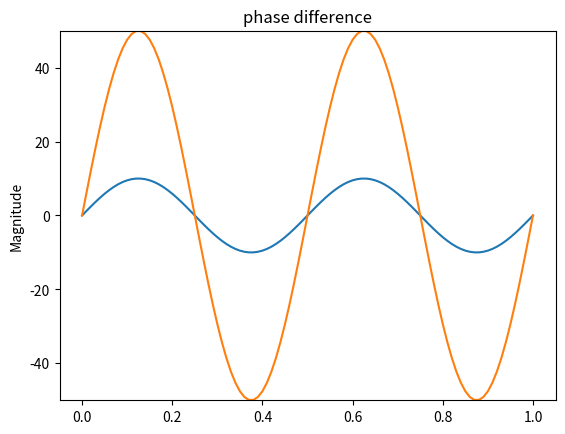

Here is the Python script that generated this plot:
import re
import numpy as np
import math
import random
import copy
import matplotlib.pyplot as plt

def getComponentValue(componentValue):
	if(componentValue.lower().endswith('k')):
		val = complex(componentValue[:-1]) * 1000
	elif(componentValue.lower().endswith('meg')):
		val = complex(componentValue[:-3]) * 1000000
	elif(componentValue.lower().endswith('g')):
		val = complex(componentValue[:-1]) * 1000000000
	elif(componentValue.lower().endswith('t')):
		val = complex(componentValue[:-1]) * 1000000000000
	elif(componentValue.lower().endswith('m')):
		val = complex(componentValue[:-1]) / 1000
	elif(componentValue.lower().endswith('u')):
		val = complex(componentValue[:-1]) / 1000000
	elif(componentValue.lower().endswith('n')):
		val = complex(componentValue[:-1]) / 1000000000
	elif(componentValue.lower().endswith('p')):
		val = complex(componentValue[:-1]) / 1000000000000
	elif(componentValue.lower().endswith('f')):
		val = complex(componentValue[:-1]) / 1000000000000000
	else:
		val = complex(componentValue)

	return val

def getNodes(nodeValue):
	return nodeValue[1:-1].lower().split(';')

def rect2pol(complexNumber):
	if (complexNumber.real == 0):
		if (complexNumber.imag == 0):
			phase = 0
		else:
			phase = math.pi / 2 * 180 / math.pi

	elif (complexNumber.imag == 0):
		phase = 0
	
	else:
		phase = math.atan(complexNumber.imag / complexNumber.real) * 180 / math.pi

	if (complexNumber.real < 0):
		phase = phase + math.pi * 180 / math.pi

	return (abs(complexNumber), phase)

def pol2rect(magnitude, phase):
	complexNumber = complex(magnitude * math.cos(phase), magnitude * math.sin(phase))
	return complexNumber

# netlist = """.DC OP
# .GND N0
# R R1 (N1;N0) 1k
# R R2 (N2;N0) 1k
# R R3 (N4;N2) 1k
# R R4 (N3;N2) 1k
# R R5 (N4;N3) 1k
# R R6 (N3;N0) 1k
# V V1 (N2;N1) 10"""
# netlist = """.DC OP
# R R1 (N1;N2) 1k
# R R2 (N3;N0) 1k
# L L1 (N2;N3) 1m
# V V1 (N1;N0) 10"""
# netlist = """.DC OP
# V V1 (N1;N0) 10
# R R1 (N2;N1) 10k
# R R2 (N2;N0) 10k
# R R3 (N4;N3) 10k
# OPAMP3 A1 (N2;N3;N4)"""
netlist = """.AC SWEEP FREQ V1 10 10000 N2
.GRAPH N1 N2
V V1 (N1;N0) 10 1
G G1 (N1;N2) 6.28318530718m
C C1 (N0;N2) 1u
R R1 (N1;N0) 1k"""
# netlist = """.AC OP
# .GRAPH N1 N4
# V V1 (N1;N0) 10 500
# V V2 (N2;N0) 5 200
# R R1 (N0;N2) 1k
# C C1 (N2;N1) 1u
# OPAMP3 A1 (N2;N3;N4)
# R R2 (N3;N4) 1k
# R R3 (N3;N0) 1k"""
# netlist = """.AC op
# .GRAPH N1 N2
# V V1 (N1;N0) 10 500
# V V2 (N2;N0) 10 0
# C C1 (N1;N2) 1u
# R R1 (N1;N2) 1k
# R R2 (N1;N0) 1k"""
netlist = """.AC op
.GND N0
.GRAPH Input Output
V V1 (Input;N0) 10 180
R R1 (Input;N2) 4.7k
R R2 (N2;N3) 6.8k
R R3 (N5;N4) 1.0k
R R4 (N4;N0) 6.8k
R R5 (N5;N6) 4.7k
R R6 (N6;N7) 6.8k
R R7 (Output;N8) 6.8k
R R8 (N8;N0) 5.6k
C C1 (N2;N5) 0.22u
C C2 (N3;N0) 0.1u
C C3 (N6;Output) 0.22u
C C4 (N7;N0) 0.1u
*First opamp
OPAMP3 A1 (N3;N4;N5)
OPAMP3 A2 (N7;N8;Output) *Second opamp"""
# netlist = """.DC op
# .GND N0
# V V1 (N1;N0) 100
# R R1 (N1;N2) 100
# D D1 (N2;N0)
# R R2 (N1;N3) 100
# D D2 (N0;N3)
# D D3 (N1;N4)
# R R3 (N4;N0) 100"""


i = 0
sweepit = 0
satCurrent = 10**-14
thermalVoltage = 0.026
magList = [0 for i in range(100)]
phaList = [0 for i in range(100)]
vCriticalDiode = thermalVoltage * math.log1p(thermalVoltage / (math.sqrt(2) * satCurrent))
simulationDomain = ""
simulationFrequencies = []
simulationParameters = []
toGraph = []
commands = netlist.splitlines()
commands = list(filter(None, commands))
nodeList = []
nodeListNatural = []
voltageSources = 0
groundNode = "n0"
for i in range(len(commands)):
	commandtext = commands[i].split(' ')
	if ('*' in commands[i]):
		temp = commands[i][0:commands[i].index('*')]
		if not(temp is ''):
			commands[i] = temp
			commandtext = commands[i].split(' ')
		else:
			commands[i] = ''
			continue
	commandtext = list(filter(None, commandtext))

	if (commandtext[0].lower() == ".dc"):
		simulationDomain = "DC"
		simulationParameters = copy.copy(commandtext)
	elif (commandtext[0].lower() == ".ac"):
		simulationDomain = "AC"
		simulationParameters = copy.copy(commandtext)
	elif (commandtext[0].lower() == ".gnd"):
		groundNode = commandtext[1].lower()
	elif (commandtext[0].lower() == ".graph"):
		toGraph.append(commandtext[1].lower())
		toGraph.append(commandtext[2].lower())

	if ((commandtext[0].lower() == "v") | (commandtext[0].lower() == "i")):
		if (len(commandtext) > 4):
			if (rect2pol(getComponentValue(commandtext[4]))[0] not in simulationFrequencies):
				simulationFrequencies.append(rect2pol(getComponentValue(commandtext[4]))[0])

	if not(commands[i].startswith('.')):
		localNodes = getNodes(commandtext[2])
		for i in range(len(localNodes)):
			if localNodes[i] not in nodeList:
				nodeList.append(localNodes[i])
				nodeListNatural.append(commandtext[2][1:-1].split(';')[i])

commands = list(filter(None, commands))
simulationFrequencies.sort()
simulationFrequency = 0
nodeCount = len(nodeList) - 1
nodeListNatural = [x for (y,x) in sorted(zip(nodeList,nodeListNatural), key=lambda pair: pair[0])]
nodeList.sort()
admittanceMatrix = [[0 for j in range(nodeCount)] for i in range(nodeCount)]
currentMatrix = [0 for i in range(nodeCount)]

groundNodeIndex = nodeList.index(groundNode)
if (groundNodeIndex > 0):
	nodeList[groundNodeIndex] = copy.copy(nodeList[0])
	nodeList[0] = groundNode

	temp = copy.copy(nodeListNatural[groundNodeIndex])
	nodeListNatural[groundNodeIndex] = copy.copy(nodeListNatural[0])
	nodeListNatural[0] = temp

voltageMatrixLabels = ["V(" + nodeListNatural[i + 1] + ")" for i in range(nodeCount)]

def plot2sine(mag1,phase1,mag2,phase2): 
	t = np.arange(0.0,1.01,0.01)
	figure1 = plt.figure(1)
	fig = figure1.add_subplot(111)
	fig.plot(t,mag1*np.sin(4*np.pi*t+phase1*(180/np.pi)))
	fig.plot(t,mag2*np.sin(4*np.pi*t+phase2*(180/np.pi)))
	fig.set_ylim((-max(mag1,mag2),max(mag1,mag2)))
	fig.set_ylabel('Magnitude')
	fig.set_title('phase difference')
	plt.show()

def displaymagphase(array1,array2,array3,array4):
	#array1=[1,2,3,4,5,6]
	#array2=[0.5,2,3,4,5,6]
	figure1 = plt.figure(1)
	up = figure1.add_subplot(211)
	up.plot(array1,array2)
	up.set_ylim((0,max(max(array1),max(array2))))
	up.set_ylabel('magnitude')
	up.set_title('magnitude')
	down = figure1.add_subplot(212)
	down.plot(array3,array4)
	down.set_ylim((0,max(max(array3),max(array4))))
	down.set_ylabel('phase')
	down.set_title('phase')
	plt.show()

def formAdmittanceMatrix():
	global voltageSources
	for i in range(len(commands)):
		commandtext = commands[i].split(' ')
		if not(commands[i].startswith('.')):
			nodes = getNodes(commandtext[2])
		# nodesAndValues = re.findall(r"\(([A-Za-z0-9_,. ]*)\)", commands[i])
		# if (nodesAndValues != []):
		# 	nodes = nodesAndValues[0].split(', ')

		if(commandtext[0].lower() == 'r'):
			componentValue = getComponentValue(commandtext[3])
			node1 = nodeList.index(nodes[0])
			node2 = nodeList.index(nodes[1])
			componentAdmittance = 1/componentValue
			if(node1 != 0):
				admittanceMatrix[node1 - 1][node1 - 1] += componentAdmittance
			if((node1 != 0) & (node2 != 0)):
				admittanceMatrix[node1 - 1][node2 - 1] -= componentAdmittance
				admittanceMatrix[node2 - 1][node1 - 1] -= componentAdmittance
			if(node2 != 0):
				admittanceMatrix[node2 - 1][node2 - 1] += componentAdmittance

		elif(commandtext[0].lower() == 'g'):
			componentValue = getComponentValue(commandtext[3])
			node1 = nodeList.index(nodes[0])
			node2 = nodeList.index(nodes[1])
			componentAdmittance = componentValue
			if(node1 != 0):
				admittanceMatrix[node1 - 1][node1 - 1] += componentAdmittance
			if((node1 != 0) & (node2 != 0)):
				admittanceMatrix[node1 - 1][node2 - 1] -= componentAdmittance
				admittanceMatrix[node2 - 1][node1 - 1] -= componentAdmittance
			if(node2 != 0):
				admittanceMatrix[node2 - 1][node2 - 1] += componentAdmittance
			
		elif(commandtext[0].lower() == 'l'):
			componentValue = getComponentValue(commandtext[3])
			node1 = nodeList.index(nodes[0])
			node2 = nodeList.index(nodes[1])
			if((simulationDomain == "DC") | (simulationFrequency == 0)):	#Consider it a short circuit, 
				for i in range(len(admittanceMatrix)):                      #or a 0V voltage source, neat, heh?
					admittanceMatrix[i].append(0)
					if (i == (node1 - 1)):
						admittanceMatrix[i][nodeCount + voltageSources] += 1
					if (i == (node2 - 1)):
						admittanceMatrix[i][nodeCount + voltageSources] -= 1
				columnSliceTranspose = [row[-1] for row in admittanceMatrix]
				columnSliceTranspose.append(0)
				admittanceMatrix.append(columnSliceTranspose)
				voltageSources += 1
				voltageMatrixLabels.append("I(" + commandtext[1] + ")")
				currentMatrix.append(0)

			elif(simulationDomain == "AC"):
				componentAdmittance = (-1j)/(2*math.pi*simulationFrequency*componentValue)
				if(node1 != 0):
					admittanceMatrix[node1 - 1][node1 - 1] += componentAdmittance
				if((node1 != 0) & (node2 != 0)):
					admittanceMatrix[node1 - 1][node2 - 1] -= componentAdmittance
					admittanceMatrix[node2 - 1][node1 - 1] -= componentAdmittance
				if(node2 != 0):
					admittanceMatrix[node2 - 1][node2 - 1] += componentAdmittance

		elif(commandtext[0].lower() == 'c'):
			componentValue = getComponentValue(commandtext[3])
			node1 = nodeList.index(nodes[0])
			node2 = nodeList.index(nodes[1])
			if((simulationDomain == "DC") | (simulationFrequency == 0)):
				for i in range(len(admittanceMatrix)):
					admittanceMatrix[i].append(0)
				columnSliceTranspose = [0 for i in range(len(admittanceMatrix))]
				columnSliceTranspose.append(1)
				admittanceMatrix.append(columnSliceTranspose)
				voltageSources += 1
				voltageMatrixLabels.append("I(" + commandtext[1] + ")")
				currentMatrix.append(0)

			elif(simulationDomain == "AC"):
				componentAdmittance = (1j)*(2*math.pi*simulationFrequency*componentValue)
				if(node1 != 0):
					admittanceMatrix[node1 - 1][node1 - 1] += componentAdmittance
				if((node1 != 0) & (node2 != 0)):
					admittanceMatrix[node1 - 1][node2 - 1] -= componentAdmittance
					admittanceMatrix[node2 - 1][node1 - 1] -= componentAdmittance
				if(node2 != 0):
					admittanceMatrix[node2 - 1][node2 - 1] += componentAdmittance
			
		elif(commandtext[0].lower() == 'v'):
			if(simulationDomain == "DC"):
				if (len(commandtext) == 4):
					componentValue = getComponentValue(commandtext[3])
					node1 = nodeList.index(nodes[0])
					node2 = nodeList.index(nodes[1])
					for i in range(len(admittanceMatrix)):
						admittanceMatrix[i].append(0)
						if (i == (node1 - 1)):
							admittanceMatrix[i][nodeCount + voltageSources] += 1
						if (i == (node2 - 1)):
							admittanceMatrix[i][nodeCount + voltageSources] -= 1
					columnSliceTranspose = [row[-1] for row in admittanceMatrix]
					columnSliceTranspose.append(0)
					admittanceMatrix.append(columnSliceTranspose)
					voltageSources += 1
					voltageMatrixLabels.append("I(" + commandtext[1] + ")")
					currentMatrix.append(componentValue)
				else:
					node1 = nodeList.index(nodes[0])
					node2 = nodeList.index(nodes[1])
					for i in range(len(admittanceMatrix)):
						admittanceMatrix[i].append(0)
						if (i == (node1 - 1)):
							admittanceMatrix[i][nodeCount + voltageSources] += 1
						if (i == (node2 - 1)):
							admittanceMatrix[i][nodeCount + voltageSources] -= 1
					columnSliceTranspose = [row[-1] for row in admittanceMatrix]
					columnSliceTranspose.append(0)
					admittanceMatrix.append(columnSliceTranspose)
					voltageSources += 1
					voltageMatrixLabels.append("I(" + commandtext[1] + ")")
					currentMatrix.append(0)
			if(simulationDomain == "AC"):
				if (len(commandtext) == 5):
					componentValue = getComponentValue(commandtext[3])
					node1 = nodeList.index(nodes[0])
					node2 = nodeList.index(nodes[1])
					if(getComponentValue(commandtext[4]) == simulationFrequency):
						for i in range(len(admittanceMatrix)):
							admittanceMatrix[i].append(0)
							if (i == (node1 - 1)):
								admittanceMatrix[i][nodeCount + voltageSources] += 1
							if (i == (node2 - 1)):
								admittanceMatrix[i][nodeCount + voltageSources] -= 1
						columnSliceTranspose = [row[-1] for row in admittanceMatrix]
						columnSliceTranspose.append(0)
						admittanceMatrix.append(columnSliceTranspose)
						voltageSources += 1
						voltageMatrixLabels.append("I(" + commandtext[1] + ")")
						currentMatrix.append(componentValue)
					else:
						for i in range(len(admittanceMatrix)):
							admittanceMatrix[i].append(0)
							if (i == (node1 - 1)):
								admittanceMatrix[i][nodeCount + voltageSources] += 1
							if (i == (node2 - 1)):
								admittanceMatrix[i][nodeCount + voltageSources] -= 1
						columnSliceTranspose = [row[-1] for row in admittanceMatrix]
						columnSliceTranspose.append(0)
						admittanceMatrix.append(columnSliceTranspose)
						voltageSources += 1
						voltageMatrixLabels.append("I(" + commandtext[1] + ")")
						currentMatrix.append(0)
				else:
					node1 = nodeList.index(nodes[0])
					node2 = nodeList.index(nodes[1])
					for i in range(len(admittanceMatrix)):
						admittanceMatrix[i].append(0)
						if (i == (node1 - 1)):
							admittanceMatrix[i][nodeCount + voltageSources] += 1
						if (i == (node2 - 1)):
							admittanceMatrix[i][nodeCount + voltageSources] -= 1
					columnSliceTranspose = [row[-1] for row in admittanceMatrix]
					columnSliceTranspose.append(0)
					admittanceMatrix.append(columnSliceTranspose)
					voltageSources += 1
					voltageMatrixLabels.append("I(" + commandtext[1] + ")")
					currentMatrix.append(0)

		elif(commandtext[0].lower() == 'i'):
			if(simulationDomain == "DC"):
				if(len(commandtext) == 4):
					componentValue = getComponentValue(commandtext[3])
					node1 = nodeList.index(nodes[0])
					node2 = nodeList.index(nodes[1])
					if(node1 > 0):
						currentMatrix[node1 - 1] += componentValue
					if(node2 > 0):
						currentMatrix[node2 - 1] -= componentValue

			elif(simulationDomain == "AC"):
				if (len(commandtext) == 5):
					if(getComponentValue(commandtext[5]) == simulationFrequency):
						componentValue = getComponentValue(commandtext[3])
						node1 = nodeList.index(nodes[0])
						node2 = nodeList.index(nodes[1])
						if(node1 > 0):
							currentMatrix[node1 - 1] += componentValue
						if(node2 > 0):
							currentMatrix[node2 - 1] -= componentValue

		elif(commandtext[0].lower() == 'diffamp3'):
			componentValue = getComponentValue(commandtext[3])
			node1 = nodeList.index(nodes[0])
			node2 = nodeList.index(nodes[1])
			node3 = nodeList.index(nodes[2])
			for i in range(len(admittanceMatrix)):
				admittanceMatrix[i].append(0)
				if (i == (node3 - 1)):
					admittanceMatrix[i][nodeCount + voltageSources] += 1
			columnSliceTranspose = [row[-1] for row in admittanceMatrix]
			columnSliceTranspose.append(0)
			admittanceMatrix.append(columnSliceTranspose)
			for i in range(len(admittanceMatrix)):
				if (i == (node1 - 1)):
					admittanceMatrix[nodeCount + voltageSources][i] += componentValue
				if (i == (node2 - 1)):
					admittanceMatrix[nodeCount + voltageSources][i] -= componentValue
			voltageSources += 1
			voltageMatrixLabels.append("I(" + commandtext[1] + ")")
			currentMatrix.append(0)

		elif(commandtext[0].lower() == 'opamp3'):
			node1 = nodeList.index(nodes[0])
			node2 = nodeList.index(nodes[1])
			node3 = nodeList.index(nodes[2])
			for i in range(len(admittanceMatrix)):
				admittanceMatrix[i].append(0)
				if (i == (node3 - 1)):
					admittanceMatrix[i][nodeCount + voltageSources] += 1
			columnSliceTranspose = [0 for i in range(len(admittanceMatrix))] #No longer the transpose
			columnSliceTranspose.append(0)
			admittanceMatrix.append(columnSliceTranspose)
			for i in range(len(admittanceMatrix)):
				if (i == (node1 - 1)):
					admittanceMatrix[nodeCount + voltageSources][i] += 1
				if (i == (node2 - 1)):
					admittanceMatrix[nodeCount + voltageSources][i] -= 1
			voltageSources += 1
			voltageMatrixLabels.append("I(" + commandtext[1] + ")")
			currentMatrix.append(0)


def performAnalysis():
	global magList
	global phaList
	global sweepit
	global admittanceMatrix
	global currentMatrix
	formAdmittanceMatrix()
	admittanceMatrix = np.array(admittanceMatrix)
	currentMatrix = np.array(currentMatrix)
	basecurrentMatrix = copy.deepcopy(currentMatrix)
	voltageMatrix = [0 for i in currentMatrix]
	voltageMatrixOld = [0 for i in currentMatrix]
	voltageAcrossOld = 0
	conv = 100000
	while conv > 10**-20:
		nlJacobian = [[0 for j in i] for i in admittanceMatrix]
		currentMatrix = copy.deepcopy(basecurrentMatrix)
		#form currentMatrix & complete nlJacobian
		for i in commands:
			commandtext = i.split(' ')
			if not(i.startswith('.')):
				nodes = getNodes(commandtext[2])
			if (commandtext[0].lower() == 'd'):
				print(commandtext[1])
				node1 = nodeList.index(nodes[0])
				node2 = nodeList.index(nodes[1])
				voltageAcross = 0
				if ((node1 == 0) & (node2 == 0)):
					voltageAcross = 0
				elif(node1 == 0):
					voltageAcross = -voltageMatrix[node2 - 1]
				elif(node2 == 0):
					voltageAcross = voltageMatrix[node1 - 1]
				else:
					voltageAcross = voltageMatrix[node1 - 1] - voltageMatrix[node2 - 1]
				
				if (voltageAcrossOld < vCriticalDiode):
					pass
				else:
					voltageAcross = voltageAcrossOld + thermalVoltage *  \
					math.log1p((((voltageAcross - voltageAcrossOld)/thermalVoltage) + 1).real)
				
				diodeCurrent = satCurrent*(math.e**(voltageAcross/thermalVoltage) - 1)
				print(voltageAcross)
				if node1 != 0:
					currentMatrix[node1 - 1] -= diodeCurrent
					nlJacobian[node1 - 1][node1 - 1] += -diodeCurrent/thermalVoltage
				if node2 != 0:
					currentMatrix[node2 - 1] += diodeCurrent
					nlJacobian[node2 - 1][node2 - 1] += -diodeCurrent/thermalVoltage
				if((node1 != 0) & (node2 != 0)):
					nlJacobian[node1 - 1][node2 - 1] += diodeCurrent/thermalVoltage
					nlJacobian[node2 - 1][node1 - 1] += diodeCurrent/thermalVoltage

		Jacobian = admittanceMatrix - nlJacobian
		voltageMatrix2 = np.dot(np.linalg.inv(Jacobian), -np.dot(nlJacobian, voltageMatrix) + currentMatrix)
		conv = 0
		for i in range(len(voltageMatrix)):
			conv += (voltageMatrix[i] - voltageMatrix2[i])**2

		for i in range(len(voltageMatrix)):
			if ((voltageMatrix[i] - voltageMatrix2[i]) > 10):
				voltageMatrix2[i] = voltageMatrix[i] - 10
			elif ((voltageMatrix2[i] - voltageMatrix[i]) > 10):
				voltageMatrix2[i] = voltageMatrix[i] + 10
		voltageMatrix = copy.copy(voltageMatrix2)
	# admittanceMatrixInvert = np.linalg.inv(admittanceMatrix)
	# solutionMatrix = np.dot(admittanceMatrixInvert, currentMatrix)
	# solutionMatrix = solutionMatrix.tolist()
	solutionMatrix = voltageMatrix.tolist()

	for i in range(len(commands)):
		commandtext = commands[i].split(' ')
		if not(commands[i].startswith('.')):
			nodes = getNodes(commandtext[2])
		if ((commandtext[0].lower() == 'r') | (commandtext[0].lower() == 'g') | 
			(commandtext[0].lower() == 'l') | (commandtext[0].lower() == 'c') | 
			(commandtext[0].lower() == 'd')):
			if not(commandtext[0].lower() == 'd'):
				componentValue = getComponentValue(commandtext[3])
			node1 = nodeList.index(nodes[0])
			node2 = nodeList.index(nodes[1])
			voltageAcross = 0
			if ((node1 == 0) & (node2 == 0)):
				voltageAcross = 0
			elif(node1 == 0):
				voltageAcross = -solutionMatrix[node2 - 1]
			elif(node2 == 0):
				voltageAcross = solutionMatrix[node1 - 1]
			else:
				voltageAcross = solutionMatrix[node1 - 1] - solutionMatrix[node2 - 1]
		
		if(commandtext[0].lower() == 'r'):
			voltageMatrixLabels.append("I(" + commandtext[1] + ")")
			solutionMatrix.append(voltageAcross / componentValue)

		elif(commandtext[0].lower() == 'g'):
			voltageMatrixLabels.append("I(" + commandtext[1] + ")")
			solutionMatrix.append(voltageAcross * componentValue)

		elif(commandtext[0].lower() == 'l'):
			if (simulationDomain == "AC"):
				componentAdmittance = (-1j)/(2*math.pi*simulationFrequency*componentValue)
				voltageMatrixLabels.append("I(" + commandtext[1] + ")")
				solutionMatrix.append(voltageAcross * componentAdmittance)

		elif(commandtext[0].lower() == 'c'):
			if (simulationDomain == "AC"):
				componentAdmittance = (1j)*(2*math.pi*simulationFrequency*componentValue)
				voltageMatrixLabels.append("I(" + commandtext[1] + ")")
				solutionMatrix.append(voltageAcross * componentAdmittance)

		elif(commandtext[0].lower() == 'd'):
			voltageMatrixLabels.append("I(" + commandtext[1] + ")")
			solutionMatrix.append(satCurrent*(math.e**(voltageAcross/thermalVoltage) - 1))

	for i in range(len(solutionMatrix)):
		#print(voltageMatrixLabels[i] + " = " + str(solutionMatrix[i]))
		print(voltageMatrixLabels[i] + " = " + str(rect2pol(solutionMatrix[i])[0]) + "[" + str(rect2pol(solutionMatrix[i])[1]) + "]")
	a = rect2pol(solutionMatrix[nodeList.index(toGraph[0]) - 1])[0]
	b = rect2pol(solutionMatrix[nodeList.index(toGraph[0]) - 1])[1]
	c = rect2pol(solutionMatrix[nodeList.index(toGraph[1]) - 1])[0]
	d = rect2pol(solutionMatrix[nodeList.index(toGraph[1]) - 1])[1]
	if simulationParameters[1].lower() == "op":
		plot2sine(a, b, c, d)
	elif simulationParameters[1].lower() == "sweep":
		magList[sweepit] = rect2pol(solutionMatrix[nodeList.index(simulationParameters[6].lower()) - 1])[0]
		phaList[sweepit] = rect2pol(solutionMatrix[nodeList.index(simulationParameters[6].lower()) - 1])[1]
		sweepit += 1

if (simulationParameters[1].lower() == "op"):
	if(simulationDomain == "DC"):
		voltageMatrixLabels = ["V(" + nodeListNatural[i + 1] + ")" for i in range(nodeCount)]
		admittanceMatrix = [[0 for j in range(nodeCount)] for i in range(nodeCount)]
		currentMatrix = [0 for i in range(nodeCount)]
		voltageSources = 0
		print("Results for DC :")
		performAnalysis()
	elif (simulationDomain == "AC"):
		for i in simulationFrequencies:
			voltageMatrixLabels = ["V(" + nodeListNatural[i + 1] + ")" for i in range(nodeCount)]
			admittanceMatrix = [[0 for j in range(nodeCount)] for i in range(nodeCount)]
			currentMatrix = [0 for i in range(nodeCount)]
			voltageSources = 0
			simulationFrequency = i
			print("Results for frequency " + str(simulationFrequency) + " :")
			performAnalysis()
elif (simulationParameters[1].lower() == "sweep"):
	if (simulationDomain == "AC"):
		if (simulationParameters[2].lower() == "freq"):
			for i in range(len(commands)):
				if commands[i].split(" ")[1] == simulationParameters[3]:
					a = float(simulationParameters[4])
					b = float(simulationParameters[5])
					for j in range(100):
						simulationFrequency = a + (b - a)*j/100
						commands[i] = commands[i].split(" ")[0] + " " + commands[i].split(" ")[1] + " " + commands[i].split(" ")[2] \
						 + " " + commands[i].split(" ")[3] + " " + str(simulationFrequency)
						voltageMatrixLabels = ["V(" + nodeListNatural[k + 1] + ")" for k in range(nodeCount)]
						admittanceMatrix = [[0 for k in range(nodeCount)] for i in range(nodeCount)]
						currentMatrix = [0 for l in range(nodeCount)]
						voltageSources = 0
						performAnalysis()
					displaymagphase(magList, range(100), phaList, range(100))

